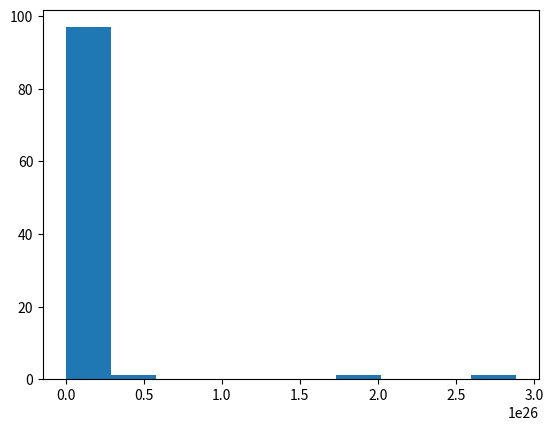

Reproduce this figure in Python.
# log-normal distribution
from numpy.random import seed
from numpy.random import randn
from numpy import exp
from matplotlib import pyplot
# seed the random number generator
seed(1)
# generate two sets of univariate observations
data = 5 * randn(100) + 50
# transform to be exponential
data = exp(data)
# histogram
pyplot.hist(data)
pyplot.show()